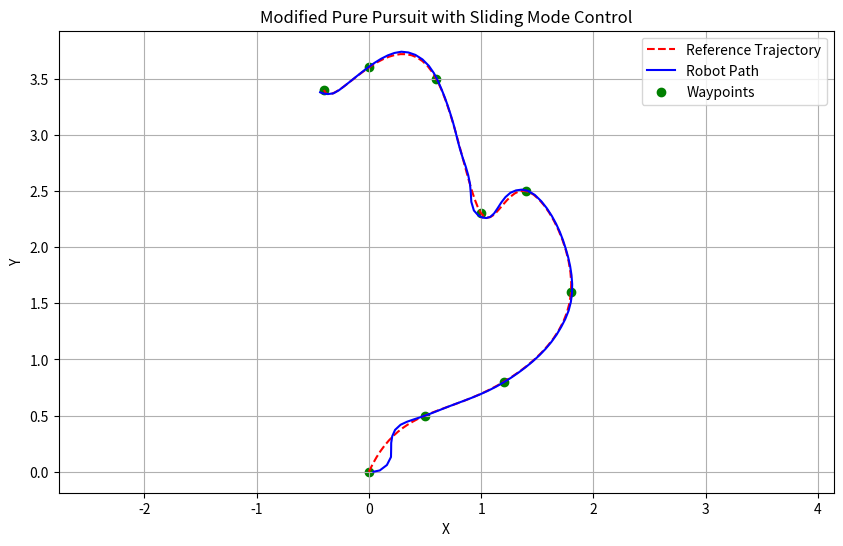
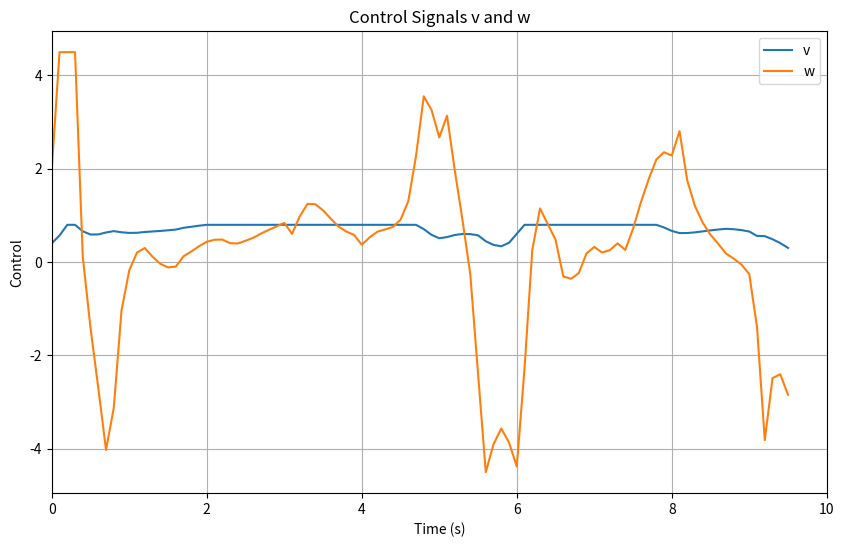

Write Python code to recreate these figures, in order.
import numpy as np
from scipy.interpolate import CubicSpline
import matplotlib.pyplot as plt

""" 
    @file approach2_simulation.py
    @brief Performs Python simulation for validation of the second approach of the modified pure pursuit.
    @details Can use a Lyapunov controller or sliding mode controller.
            You can also add any other controller (for instance, PID) as well.
            vr and θr are computed using the estimated linear reference velocities that are
            computed from spline derivatives. wr is computed using vr/R with R and the curvature radius. 
[redacted]
    @date 2025-01-05
    @note You can define your own reference generation and control strategies.
"""

# Parameters
LOOKAHEAD_DISTANCE = 0.15  # Lookahead distance for Pure Pursuit
GOAL_TOLERANCE = 0.05
DT = 0.1  # Time step for simulation

# Lyapunov control gains
K1, K2, K3 = 0.05, 0.1, 3.5
# SMC control gains
LAMBDA = 0.5 # Sliding surface gain
K = 4.0 # Switching control gain
SMC_A = 0.05 # SMC boundary layer width

# Controller selection: 'lyapunov' or 'sliding_mode'
controller_type = 'sliding_mode'  

# Robot state [x, y, theta]
robot_state = np.array([0.0, 0.0, 0.0])
# Robot limits
v_max = 0.8
omega_max = 4.5
# Reference trajectory (discrete waypoints)
xr = np.array([0, 0.5, 1.2, 1.8, 1.4, 1.0, 0.6, 0, -0.4])
yr = np.array([0, 0.5, 0.8, 1.6, 2.5, 2.3, 3.5, 3.6, 3.4])

# Interpolate the trajectory using cubic spline
spline_x = CubicSpline(np.arange(len(xr)), xr)
spline_y = CubicSpline(np.arange(len(yr)), yr)
# Compute the derivatives of the splines
spline_x_derivative = spline_x.derivative()
spline_y_derivative = spline_y.derivative()

# Function to compute the closest point on the trajectory
def closest_point_on_trajectory(robot_x, robot_y, spline_x, spline_y, t_range):
    t_values = np.linspace(t_range[0], t_range[1], 100)
    trajectory_points = np.vstack([spline_x(t_values), spline_y(t_values)]).T
    distances = np.linalg.norm(trajectory_points - np.array([robot_x, robot_y]), axis=1)
    closest_idx = np.argmin(distances)
    return spline_x(t_values[closest_idx]), spline_y(t_values[closest_idx]), t_values[closest_idx]

# Pure Pursuit algorithm
def pure_pursuit(robot_state, spline_x, spline_y, t_range):
    # Find the closest point on the trajectory
    x_closest, y_closest, t_closest = closest_point_on_trajectory(robot_state[0], robot_state[1], spline_x, spline_y, t_range)
    # Initialize t_lookahead
    t_lookahead = t_closest
    while True:
        # Compute the lookahead point
        x_lookahead = spline_x(t_lookahead)
        y_lookahead = spline_y(t_lookahead)
        # Compute the Euclidean distance
        distance = np.sqrt((x_lookahead - x_closest)**2 + (y_lookahead - y_closest)**2)
        # Check if the distance is approximately equal to the lookahead distance
        if np.isclose(distance, LOOKAHEAD_DISTANCE, atol=0.005):
            break
        # Increment t_lookahead to move further along the trajectory
        t_lookahead += 0.005
        # Check if t_lookahead exceeds the trajectory range
        if t_lookahead > t_range[1]:
            t_lookahead = t_range[1]
            break
        
    return x_lookahead, y_lookahead, t_lookahead, x_closest, y_closest, t_closest

# Reference generation
def reference_generation_lyapunov(spline_x_derivative, spline_y_derivative, curvature):
    dx_dt = spline_x_derivative
    dy_dt = spline_y_derivative
    # Compute the reference linear and angular velocity
    vr = np.sqrt(dx_dt**2 + dy_dt**2)
    omega_r = curvature * vr
    return vr, omega_r

def lyapunov_control(vr, omega_r, errors):
    e1 = errors[0]; e2 = errors[1]; e3 = errors[2]
    # compute the control law
    v = vr * np.cos(e3) + K1 * e1
    omega = omega_r + vr * (K2 * e2 + K3 * np.sin(e3))
    return v, omega

# Reference generation
def reference_generation_smc(spline_x_derivative, spline_y_derivative, curvature, errors, v_max):
    ey_R = errors[0]
    e3 = errors[1]
    dx_dt = spline_x_derivative
    dy_dt = spline_y_derivative
    # Compute the reference linear and angular velocity
    vr = np.sqrt(dx_dt**2 + dy_dt**2)
    # Compute the reference linear velocity control input    
    v = vr * np.cos(e_theta)
    # limit the linear velocity
    v = np.clip(v, 0.0, v_max)
    # Compute the reference angular velocity
    omega_r = (curvature * v * np.cos(e3)) / (1 + curvature * ey_R) 
    return v, omega_r

def smc_control(v, omega_r, e2, e3):
    z1 = e2
    z2 = np.sin(e3)
    S = z2 + LAMBDA * z1
    u_sw = -K * np.clip(S, -SMC_A, SMC_A)
    u = -LAMBDA * v * z2 + u_sw
    omega = omega_r - u / np.cos(e3)
    return omega

# Simulation loop
t_range = [0, len(xr) - 1]
trajectory_points = []
v_control_sig = []
w_control_sig = []
goal_reached = False
N_steps = 500

for _ in range(N_steps): # Simulate for N_steps and stop if goal is reached
    # Find the lookahead point and the closest point on the trajectory
    x_lookahead, y_lookahead, t_lookahead, x_closest, y_closest, t_closest = pure_pursuit(robot_state, spline_x, spline_y, t_range)
    # Current distance from the goal point
    distance_to_goal = np.linalg.norm([robot_state[0] - xr[-1], robot_state[1] - yr[-1]])
    if distance_to_goal <= LOOKAHEAD_DISTANCE:
        # if the robot has reached the goal, send v=omega=0
        if distance_to_goal <= GOAL_TOLERANCE:
            goal_reached = True
        else:
            # the distance to the goal is smaller than the lookahead distance
            # but greater than tolerance
            # then take the goal as the lookahead point
            x_lookahead, y_lookahead = xr[-1], yr[-1]
            t_lookahead = t_range[1]

    # t_index at which to evaluate the derivatives
    elif (controller_type == 'sliding_mode'):
        # due to different frame and control strategy,
        # we need to use the closest point instead of the lookahead
        t_index = t_closest
    else:
        t_index = t_lookahead

    # Evaluate the derivatives at t_index
    dx_dt = spline_x_derivative(t_index)
    dy_dt = spline_y_derivative(t_index)

    # reference angle
    theta_ref = np.arctan2(dy_dt, dx_dt)
    # compute the absolute errors to lookahead point
    ex = x_lookahead - robot_state[0]
    ey = y_lookahead - robot_state[1]
    e_theta = theta_ref - robot_state[2] 

    # compute curvature (pure pursuit)
    alpha = np.arctan2(ey, ex) - robot_state[2] 
    curvature = 2*np.sin(alpha) / LOOKAHEAD_DISTANCE
    
    ## Generate reference velocities and compute control inputs
    if controller_type == 'lyapunov':
        # Reference generation
        vr, omega_r = reference_generation_lyapunov(dx_dt, dy_dt, curvature)
        # Compute errors in the robot frame
        e1 = np.cos(robot_state[2]) * ex + np.sin(robot_state[2]) * ey
        e2 = -np.sin(robot_state[2]) * ex + np.cos(robot_state[2]) * ey
        e3 = e_theta
        # Compute control inputs
        v, omega = lyapunov_control(vr, omega_r, [e1, e2, e3])
        # Limit control inputs
        v = np.clip(v, 0.0, v_max)
        omega = np.clip(omega_r, -omega_max, omega_max)
        
    elif controller_type == 'sliding_mode':
        # Compute errors in the robot frame
        ey_R = x_closest - robot_state[0]
        e1 = np.cos(robot_state[2]) * 0 + np.sin(robot_state[2]) * ey_R
        e2 = - np.sin(robot_state[2]) * 0 + np.cos(robot_state[2]) * ey_R
        e3 = - e_theta
        # Compute the reference linear velocity
        vr = np.sqrt(dx_dt**2 + dy_dt**2)
        # Compute the linear velocity control input    
        v = vr * np.cos(e_theta)
        # limit the linear velocity
        v = np.clip(v, 0.0, v_max)
        # Compute the reference angular velocity
        omega_r = (curvature * v * np.cos(e3)) / (1 + curvature * ey_R) 
        # Compute omega control input
        omega = smc_control(v, omega_r, e2, e3)
        # Limit control inputs
        omega = np.clip(omega_r, -omega_max, omega_max)
        
    else:
        raise ValueError("Unknown controller_type")
    
    # Store control signals
    v_control_sig.append(v)
    w_control_sig.append(omega)
    # Update robot state
    robot_state[0] += v * np.cos(robot_state[2]) * DT
    robot_state[1] += v * np.sin(robot_state[2]) * DT
    robot_state[2] += omega * DT
    # Store the robot's position for visualization
    trajectory_points.append([robot_state[0], robot_state[1]])
    # Break if the robot reaches the end of the trajectory
    if goal_reached:
        break

## Plotting
# Plot the trajectories and waypoints
trajectory_points = np.array(trajectory_points)
plt.figure(figsize=(10, 6))
plt.plot(spline_x(np.linspace(t_range[0], t_range[1], 100)), spline_y(np.linspace(t_range[0], t_range[1], 100)), 'r--', label="Reference Trajectory")
plt.plot(trajectory_points[:, 0], trajectory_points[:, 1], 'b-', label="Robot Path")
plt.scatter(xr, yr, c='green', label="Waypoints")
plt.xlabel("X")
plt.ylabel("Y")
plt.title(f"Modified Pure Pursuit with {'Lyapunov' if controller_type=='lyapunov' else 'Sliding Mode'} Control")
plt.legend()
plt.grid()
plt.axis("equal")

# Plot control signals
plt.figure(figsize=(10, 6))
plt.plot(np.arange(len(v_control_sig)) * DT, v_control_sig, label="v")
plt.plot(np.arange(len(w_control_sig)) * DT, w_control_sig, label="w")
plt.legend()
plt.xlabel("Time (s)")
plt.ylabel("Control")
plt.title("Control Signals v and w")
plt.xlim(0, 10.0)
plt.grid()

# Show figures
plt.show()
